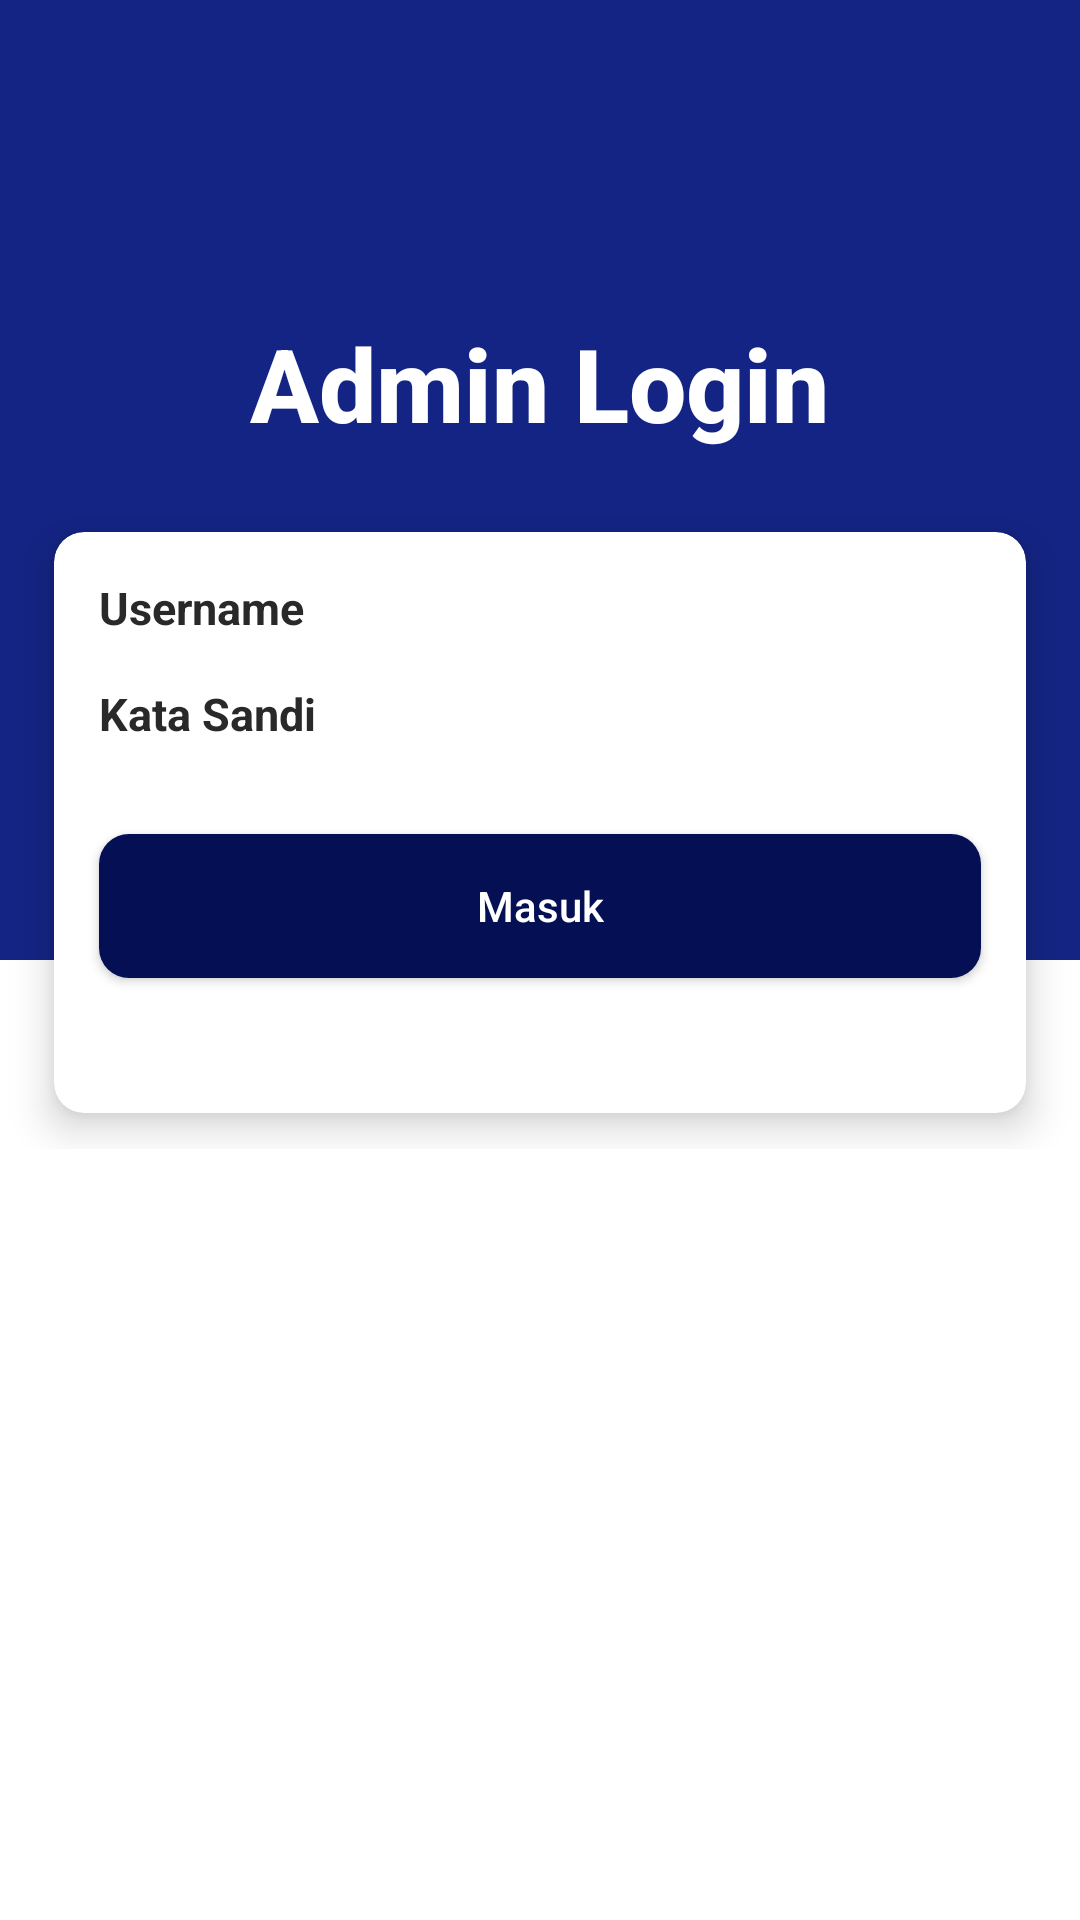

This screen was rendered from an Android layout file. Write that file and the resources it references.
<!-- AndroidManifest.xml: application theme Theme.MaterialStore -->
<!-- res/layout/activity_login_admin.xml -->
<?xml version="1.0" encoding="utf-8"?>
<RelativeLayout xmlns:android="http://schemas.android.com/apk/res/android"
    xmlns:app="http://schemas.android.com/apk/res-auto"
    xmlns:tools="http://schemas.android.com/tools"
    android:layout_width="match_parent"
    android:layout_height="match_parent"
    tools:context=".view.Login_Admin">
    <RelativeLayout
        android:layout_width="match_parent"
        android:layout_height="match_parent">

        <LinearLayout
            android:layout_width="match_parent"
            android:layout_height="match_parent"
            android:orientation="vertical"
            android:weightSum="2">


            <LinearLayout
                android:layout_width="match_parent"
                android:layout_height="0dp"
                android:layout_weight="1"
                android:background="@color/BlueMain"
                android:gravity="center"
                android:orientation="vertical"></LinearLayout>

            <LinearLayout
                android:layout_width="match_parent"
                android:layout_height="0dp"
                android:layout_weight="1"
                android:background="@color/white"
                android:gravity="center"
                android:orientation="vertical"></LinearLayout>
        </LinearLayout>

        <TextView
            android:id="@+id/tvtext"
            android:layout_width="wrap_content"
            android:layout_height="wrap_content"
            android:layout_centerHorizontal="true"
            android:layout_marginTop="100dp"
            android:fontFamily="sans-serif-medium"
            android:padding="5dp"
            android:text="Admin Login"
            android:textColor="@color/colorTextWhite"
            android:textSize="34sp"
            android:textStyle="bold" />

        <LinearLayout
            android:layout_width="match_parent"
            android:layout_height="wrap_content"
            android:layout_below="@id/tvtext"
            android:layout_centerInParent="true"
            android:orientation="vertical">

            <androidx.cardview.widget.CardView
                android:id="@+id/form"
                android:layout_width="match_parent"
                android:layout_height="wrap_content"
                android:layout_marginLeft="10dp"
                android:layout_marginTop="10dp"
                android:layout_marginRight="10dp"
                app:cardCornerRadius="10dp"
                app:cardElevation="8dp"
                app:cardPreventCornerOverlap="false"
                app:cardUseCompatPadding="true"
                app:cardBackgroundColor="@color/white">

                <LinearLayout
                    android:layout_width="match_parent"
                    android:layout_height="match_parent"
                    android:orientation="vertical"
                    android:padding="5dp">

                    <TextView
                        android:layout_width="match_parent"
                        android:layout_height="wrap_content"
                        android:layout_marginLeft="10dp"
                        android:layout_marginTop="10dp"
                        android:layout_marginRight="10dp"
                        android:layout_marginBottom="5dp"
                        android:text="Username"
                        android:textColor="@color/colorText"
                        android:textSize="15sp"
                        android:textStyle="bold" />

                    <EditText
                        android:id="@+id/et_login_username"
                        style="@style/styleEditText"
                        android:layout_marginLeft="10dp"
                        android:layout_marginRight="10dp"
                        android:background="@drawable/edit_text_style"
                        android:hint="Masukan username"

                        android:minHeight="48dp"
                        android:paddingLeft="20dp"
                        android:textColorHint="#373636" />

                    <TextView
                        android:layout_width="match_parent"
                        android:layout_height="wrap_content"
                        android:layout_marginLeft="10dp"
                        android:layout_marginTop="10dp"
                        android:layout_marginRight="10dp"
                        android:layout_marginBottom="5dp"
                        android:text="Kata Sandi"
                        android:textColor="@color/colorText"
                        android:textSize="15sp"
                        android:textStyle="bold" />

                    <EditText
                        android:id="@+id/et_login_password"
                        style="@style/styleEditText"
                        android:layout_marginLeft="10dp"
                        android:layout_marginRight="10dp"
                        android:hint="Masukkan kata sandi"
                        android:inputType="textPassword"
                        android:minHeight="48dp"
                        android:paddingLeft="20dp"
                        android:textColorHint="#373636"
                        tools:ignore="TextContrastCheck,TextContrastCheck,TextContrastCheck" />

                    <Button
                        android:id="@+id/btnMasuk"
                        android:layout_width="match_parent"
                        android:layout_height="wrap_content"
                        android:layout_marginLeft="10dp"
                        android:layout_marginTop="25dp"
                        android:layout_marginRight="10dp"
                        android:layout_marginBottom="40dp"
                        android:layout_weight="1"
                        android:background="@drawable/round_btn"
                        android:text="Masuk"
                        android:textAllCaps="false"
                        android:textColor="@color/colorTextWhite" />
                </LinearLayout>
            </androidx.cardview.widget.CardView>

        </LinearLayout>
    </RelativeLayout>
</RelativeLayout>
<!-- resources referenced by this layout -->
<resources>
  <color name="BlueMain">#142484</color>
  <color name="colorText">#292929</color>
  <color name="colorTextWhite">#ffffff</color>
  <color name="white">#FFFFFFFF</color>
  <!-- drawable round_btn (drawable) -->
  <?xml version="1.0" encoding="utf-8"?>
  <shape xmlns:android="http://schemas.android.com/apk/res/android">
      <corners
          android:bottomLeftRadius="10dp"
          android:bottomRightRadius="10dp"
          android:radius="20dp"
          android:topLeftRadius="10dp"
          android:topRightRadius="10dp" />
      <solid
          android:color="@color/BlueMainDark"/>
  </shape>
  <style name="Theme.MaterialStore" parent="Theme.MaterialComponents.DayNight.DarkActionBar">
          
          <item name="colorPrimary">@color/BlueMain</item>
          <item name="colorPrimaryVariant">@color/BlueMainDark</item>
          <item name="colorOnPrimary">@color/white</item>
          
          <item name="colorSecondary">@color/teal_200</item>
          <item name="colorSecondaryVariant">@color/teal_700</item>
          <item name="colorOnSecondary">@color/black</item>
          
          <item name="android:statusBarColor" tools:targetApi="l">?attr/colorPrimaryVariant</item>
          
      </style>
  <color name="BlueMainDark">#040f54</color>
  <color name="teal_200">#FF03DAC5</color>
  <color name="teal_700">#FF018786</color>
  <color name="black">#FF000000</color>
</resources>
